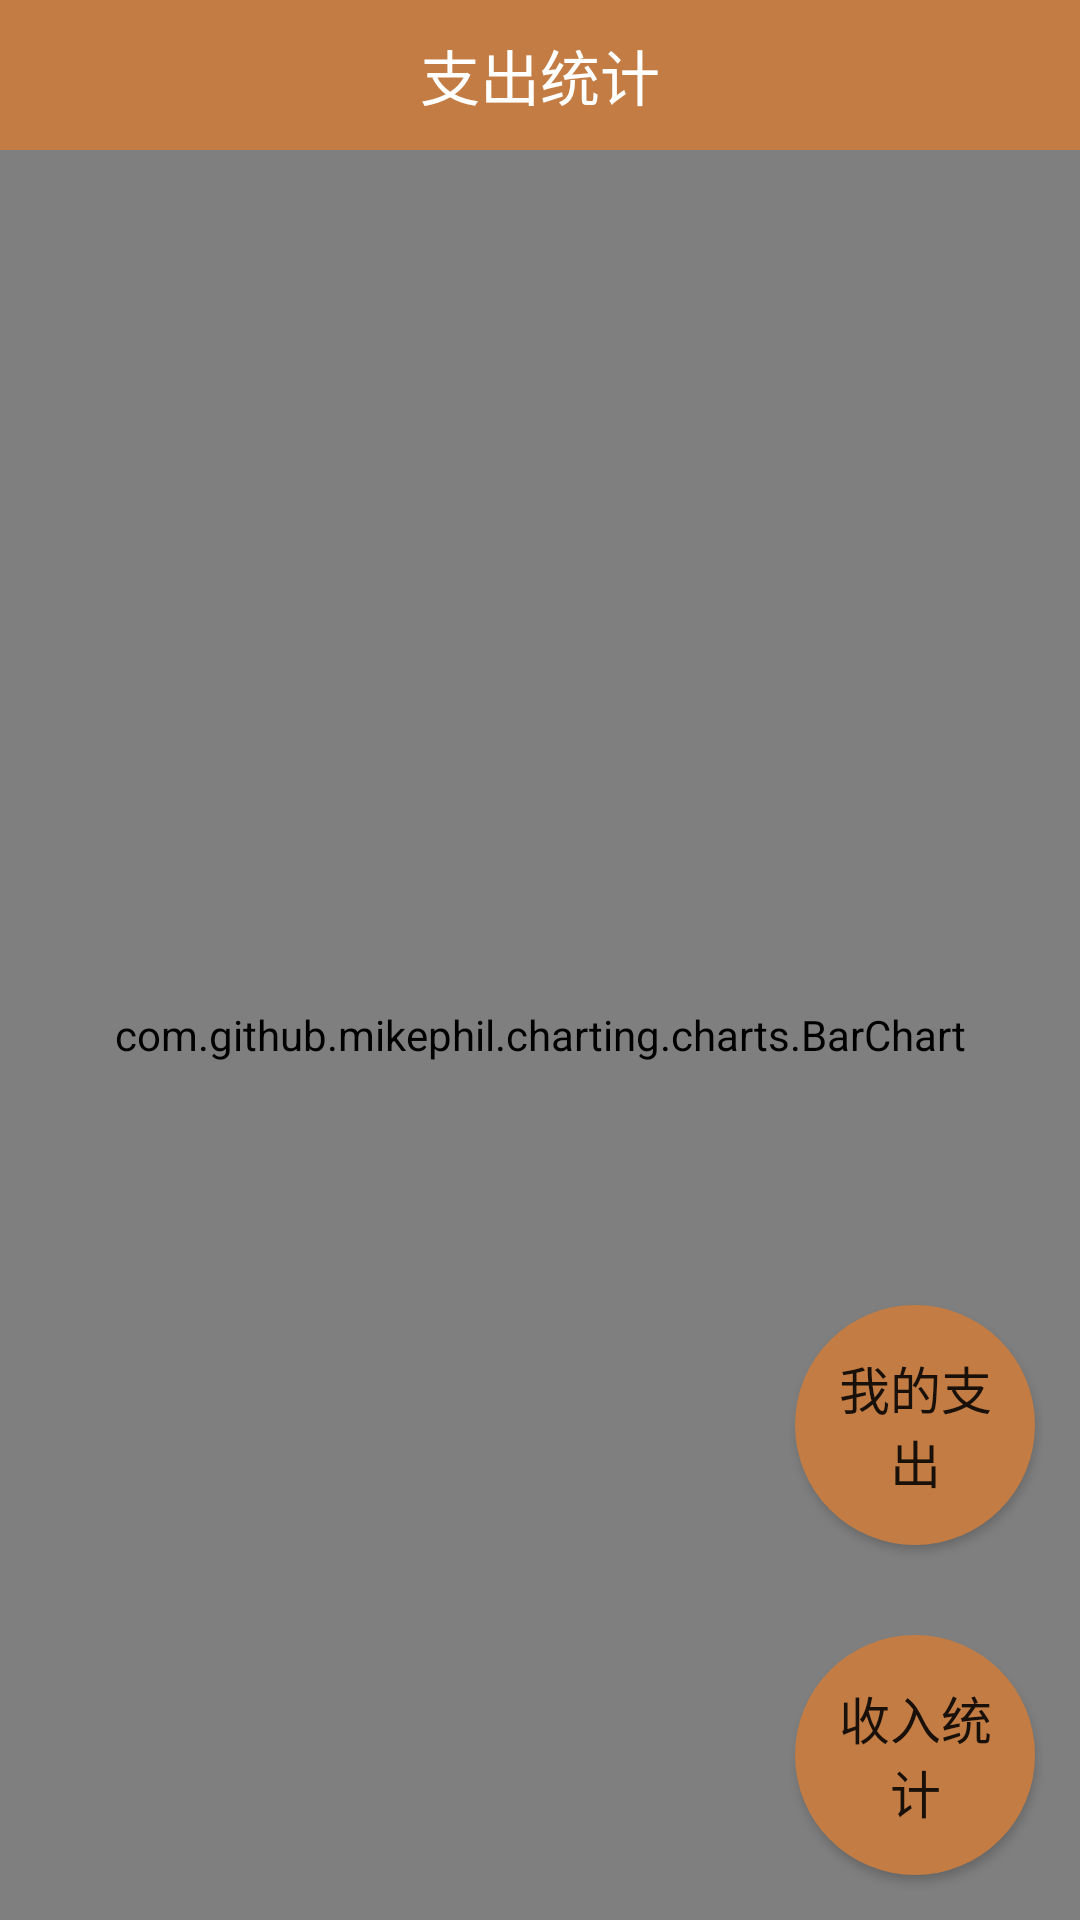

This screen was rendered from an Android layout file. Write that file and the resources it references.
<!-- AndroidManifest.xml: application theme Theme.AccountMS -->
<!-- res/layout/activity_expense_chart.xml -->
<?xml version="1.0" encoding="utf-8"?>
<RelativeLayout xmlns:android="http://schemas.android.com/apk/res/android"
    android:layout_width="match_parent"
    android:layout_height="match_parent"
    android:background="#d8ddd3"
    android:orientation="vertical">

    <LinearLayout
        android:layout_width="match_parent"
        android:layout_height="match_parent"
        android:orientation="vertical">

        <RelativeLayout
            android:id="@+id/rl_registeractivity_top"
            android:layout_width="match_parent"
            android:layout_height="50dp"
            android:background="@color/colorPrimaryDark">

            <ImageView
                android:id="@+id/iv_registeractivity_back"
                android:layout_width="30dp"
                android:layout_height="30dp"
                android:layout_centerVertical="true"
                android:layout_marginLeft="10dp"
                android:background="@drawable/ic_left_back"
                android:clickable="true"
                android:onClick="backtomain" />

            <LinearLayout
                android:layout_width="match_parent"
                android:layout_height="match_parent"
                android:gravity="center"
                android:orientation="vertical">

                <TextView
                    android:id="@+id/tv_registeractivity_register"
                    android:layout_width="fill_parent"
                    android:layout_height="match_parent"
                    android:layout_gravity="center"
                    android:gravity="center"
                    android:text="支出统计"
                    android:textColor="#fff"
                    android:textSize="20dp" />
            </LinearLayout>

        </RelativeLayout>

        <com.github.mikephil.charting.charts.BarChart
            android:id="@+id/mBarChart"
            android:layout_width="match_parent"
            android:layout_height="match_parent"
            android:layout_weight="1" />
    </LinearLayout>

    <Button
        android:id="@+id/addexpense"
        android:layout_width="80dp"
        android:layout_height="80dp"
        android:layout_above="@+id/sumincome"
        android:layout_alignParentRight="true"
        android:layout_gravity="center"
        android:layout_margin="15dp"
        android:background="@drawable/cornerbutton"
        android:gravity="center"
        android:onClick="addexpense"
        android:text="我的支出"
        android:textSize="17dp"></Button>

    <Button
        android:id="@+id/sumincome"
        android:layout_width="80dp"
        android:layout_height="80dp"
        android:layout_alignParentRight="true"
        android:layout_alignParentBottom="true"
        android:layout_gravity="center"
        android:layout_margin="15dp"
        android:background="@drawable/cornerbutton"
        android:gravity="center"
        android:onClick="sumincome"
        android:text="收入统计"
        android:textSize="17dp"></Button>

</RelativeLayout>
<!-- resources referenced by this layout -->
<resources>
  <color name="colorPrimaryDark">#c37d44</color>
  <!-- drawable cornerbutton (drawable) -->
  <?xml version="1.0" encoding="utf-8"?>
  <shape xmlns:android="http://schemas.android.com/apk/res/android"
      android:shape="rectangle">
  
      
      <corners android:radius="50dip" />
      
      <padding
          android:bottom="10dp"
          android:left="10dp"
          android:right="10dp"
          android:top="10dp" />
      
      
      
      
  
      
      <solid android:color="@color/colorPrimaryDark"></solid>
  </shape>
  <style name="Theme.AccountMS" parent="Theme.MaterialComponents.DayNight.NoActionBar">
          
          <item name="colorPrimary">@color/color_minefragment_top</item>
          <item name="colorPrimaryVariant">@color/color_minefragment_top</item>
          <item name="colorOnPrimary">@color/white</item>
          
          <item name="colorSecondary">@color/color_minefragment_top</item>
          <item name="colorSecondaryVariant">@color/color_minefragment_top</item>
          <item name="colorOnSecondary">@color/black</item>
          
          <item name="android:statusBarColor" tools:targetApi="l">?attr/colorPrimaryVariant</item>
          
      </style>
  <color name="color_minefragment_top">#c37d44</color>
  <color name="white">#FFFFFFFF</color>
  <color name="black">#FF000000</color>
</resources>
